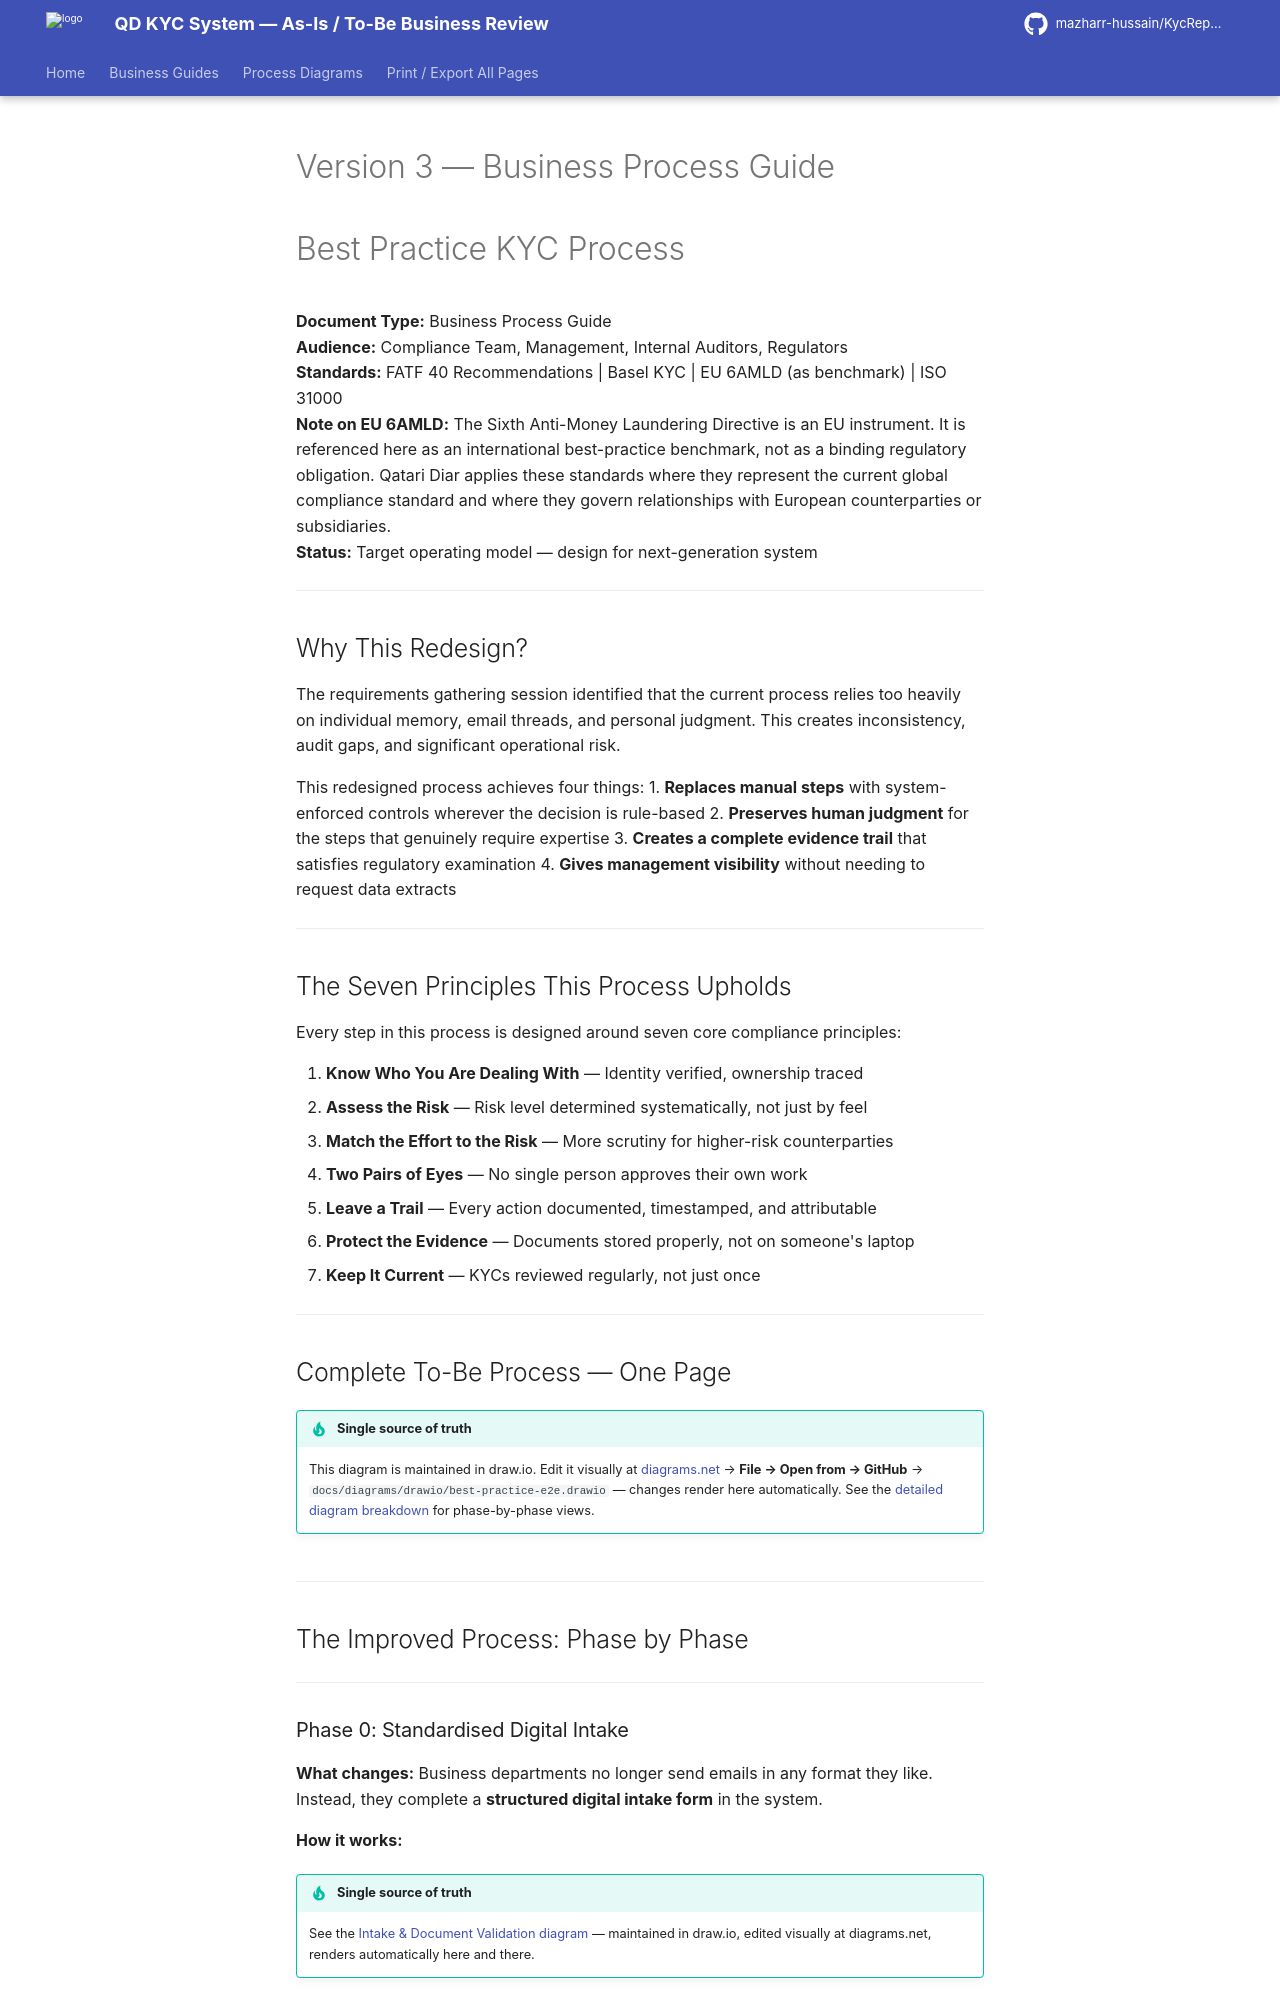

repository: mazharr-hussain/KycReport · page: V3_BUS_BestPractice/index.html · generator: mkdocs

# Version 3 — Business Process Guide
# Best Practice KYC Process

**Document Type:** Business Process Guide  
**Audience:** Compliance Team, Management, Internal Auditors, Regulators  
**Standards:** FATF 40 Recommendations | Basel KYC | EU 6AMLD (as benchmark) | ISO 31000  
**Note on EU 6AMLD:** The Sixth Anti-Money Laundering Directive is an EU instrument. It is referenced here as an international best-practice benchmark, not as a binding regulatory obligation. Qatari Diar applies these standards where they represent the current global compliance standard and where they govern relationships with European counterparties or subsidiaries.  
**Status:** Target operating model — design for next-generation system  

---

## Why This Redesign?

The requirements gathering session identified that the current process relies too heavily on individual memory, email threads, and personal judgment. This creates inconsistency, audit gaps, and significant operational risk.

This redesigned process achieves four things:
1. **Replaces manual steps** with system-enforced controls wherever the decision is rule-based
2. **Preserves human judgment** for the steps that genuinely require expertise
3. **Creates a complete evidence trail** that satisfies regulatory examination
4. **Gives management visibility** without needing to request data extracts

---

## The Seven Principles This Process Upholds

Every step in this process is designed around seven core compliance principles:

1. **Know Who You Are Dealing With** — Identity verified, ownership traced
2. **Assess the Risk** — Risk level determined systematically, not just by feel
3. **Match the Effort to the Risk** — More scrutiny for higher-risk counterparties
4. **Two Pairs of Eyes** — No single person approves their own work
5. **Leave a Trail** — Every action documented, timestamped, and attributable
6. **Protect the Evidence** — Documents stored properly, not on someone's laptop
7. **Keep It Current** — KYCs reviewed regularly, not just once

---

## Complete To-Be Process — One Page

!!! tip "Single source of truth"
    This diagram is maintained in draw.io. Edit it visually at [diagrams.net](https://app.diagrams.net) → **File → Open from → GitHub** → `docs/diagrams/drawio/best-practice-e2e.drawio` — changes render here automatically. See the [detailed diagram breakdown](../diagrams/best-practice-e2e.md) for phase-by-phase views.

![Best Practice End-to-End Process](../diagrams/drawio/best-practice-e2e.drawio)

---

## The Improved Process: Phase by Phase

---
